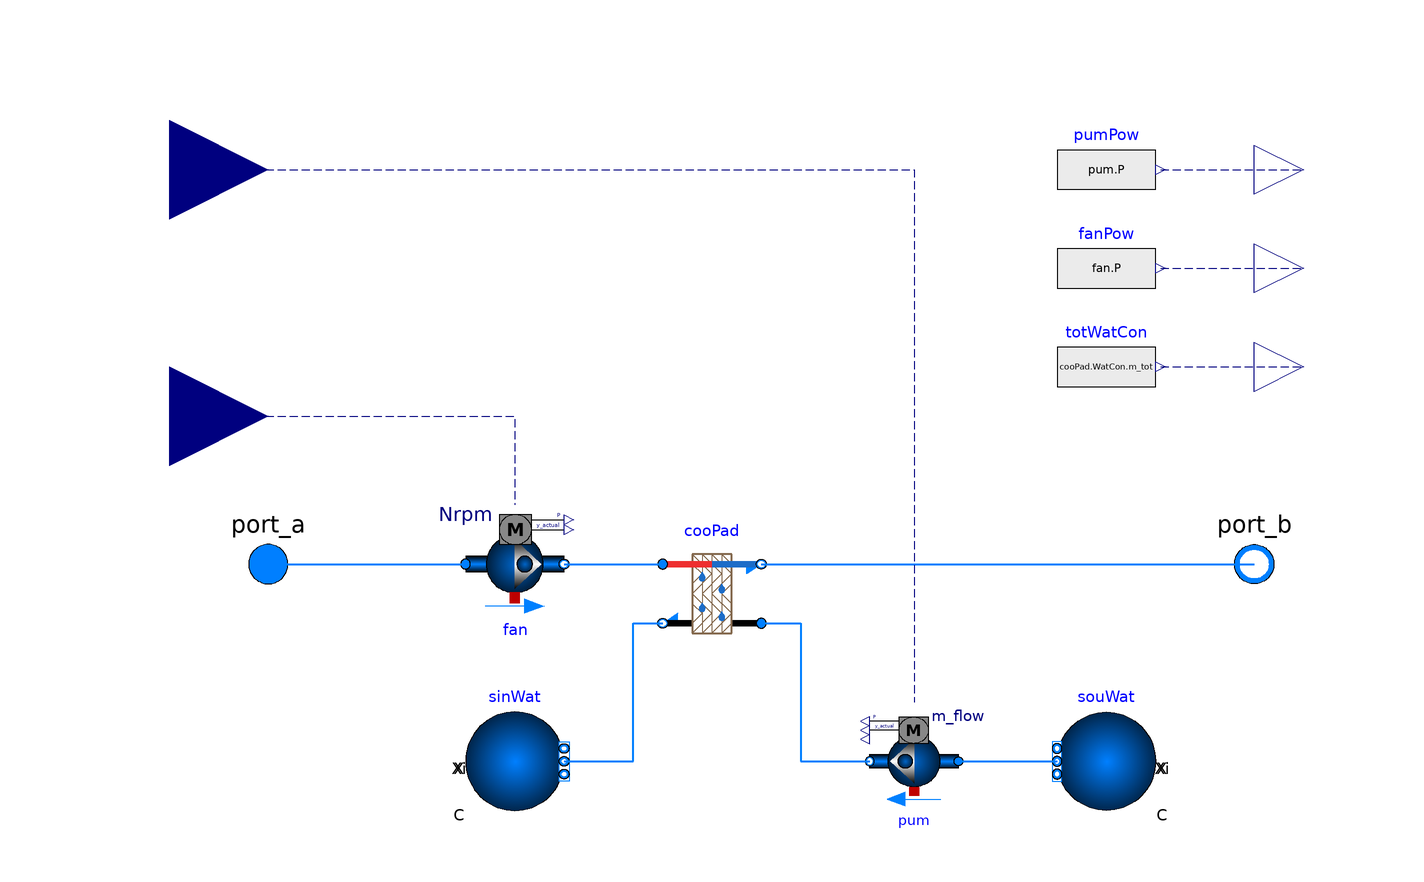

Above is the diagram view of the following Modelica model: its components placed by their Placement annotations and its connect equations drawn as lines.

model DecSystemPhysicsBasedWithdpCal
  "Model of Direct evaporative cooling system with pump and fan components"

  extends Buildings.Fluid.Interfaces.PartialTwoPortInterface(port_a(h_outflow(start=h_outflow_start)), port_b(h_outflow(start=h_outflow_start)));
  extends Buildings.Fluid.Interfaces.TwoPortFlowResistanceParameters(final computeFlowResistance=true);

  //Medium model for the water side
  package MediumWater = Buildings.Media.Water "Water medium";

  // Propagated parameters
  parameter Modelica.SIunits.MassFlowRate mW_flow_nominal "Nominal mass flow rate of water" annotation (Dialog(group="Nominal condition"));
  parameter Modelica.SIunits.PressureDifference dp_pad_nominal=6000 "Pressure drop acrross the cooling pad at nominal mass flow rate on the air side"
    annotation (Dialog(group="Nominal condition"));
  parameter Modelica.SIunits.PressureDifference dp_pip_nominal=1000 "Pressure drop at nominal mass flow rate on the water side"
    annotation (Dialog(group="Nominal condition"));
  parameter Modelica.SIunits.Thickness Thickness=0.100 "Evaporative cooling pad thickness(m)" annotation (Dialog(group="Cooling pad parameters"));
  parameter Modelica.SIunits.Length Length=2.1 "Evaporative cooling pad length(m)" annotation (Dialog(group="Cooling pad parameters"));
  parameter Modelica.SIunits.Thickness Height=0.91 "Evaporative cooling pad Height(m)" annotation (Dialog(group="Cooling pad parameters"));

  //Parameters specific to physics based cooling pad

  parameter BaseClasses.CooPadMaterial CooPadMaterial=DirectEvaporativeCooler.BaseClasses.CooPadMaterial.Celdek
    "Various types of cooling pad materials/media such as Cellulose, Glasdek , Coir, Aspen" annotation (Dialog(group="Cooling pad parameters"));

  parameter Real Contact_surface_area=if CooPadMaterial == DirectEvaporativeCooler.BaseClasses.CooPadMaterial.Celdek then 400 elseif CooPadMaterial ==
      DirectEvaporativeCooler.BaseClasses.CooPadMaterial.Glasdek then 520 elseif CooPadMaterial == DirectEvaporativeCooler.BaseClasses.CooPadMaterial.Coir then 209
 else
     299 "Surface area per unit volume in comact with air(m2/m3)"
    annotation (Dialog(group="Cooling pad parameters"));

  parameter Modelica.SIunits.ThermalConductivity K_value=0.04 " Evaporative cooling pad thermal conductivity" annotation (Dialog(group="Cooling pad parameters"));
  parameter Real DriftFactor=0.1 "Factor of water lost due to drift(as droplets)" annotation (Dialog(group="Water consumption"));
  parameter Real Rcon=3 "Ratio of solids in the blowdown water" annotation (Dialog(group="Water consumption"));

  // Dynamics
  parameter Modelica.Fluid.Types.Dynamics energyDynamics=Modelica.Fluid.Types.Dynamics.DynamicFreeInitial
    "Type of energy balance: dynamic (3 initialization options) or steady state" annotation (Evaluate=true, Dialog(tab="Dynamics", group="Equations"));
  parameter Modelica.Fluid.Types.Dynamics massDynamics=energyDynamics "Type of mass balance: dynamic (3 initialization options) or steady state"
    annotation (Evaluate=true, Dialog(tab="Dynamics", group="Equations"));

  // Initialization
  parameter Medium.AbsolutePressure p_start=Medium.p_default "Start value of pressure" annotation (Dialog(tab="Initialization"));
  parameter Medium.Temperature T_start=Medium.T_default "Start value of temperature" annotation (Dialog(tab="Initialization"));
  parameter Medium.MassFraction X_start[Medium.nX](final quantity=Medium.substanceNames) = Medium.X_default "Start value of mass fractions m_i/m"
    annotation (Dialog(tab="Initialization", enable=Medium.nXi > 0));
 parameter Medium.ExtraProperty C_start[Medium.nC](final quantity=Medium.extraPropertiesNames) = fill(0, Medium.nC) "Start value of trace substances"
    annotation (Dialog(tab="Initialization", enable=Medium.nC > 0));

replaceable parameter Buildings.Fluid.Movers.Data.Generic perFan
    "Record with performance data for the fan";

replaceable parameter Buildings.Fluid.Movers.Data.Generic perPum
    "Performance data for water pumps within the evaporative cooler";

  //Outputs
  Modelica.Blocks.Interfaces.RealInput pumSig "Pump signal"
    annotation (Placement(transformation(extent={{-140,60},{-100,100}}), iconTransformation(extent={{-140,60},{-100,100}})));
  Modelica.Blocks.Interfaces.RealInput fanSig "Fan signal"
    annotation (Placement(transformation(extent={{-140,10},{-100,50}}), iconTransformation(extent={{-140,10},{-100,50}})));

  Buildings.Fluid.Movers.SpeedControlled_Nrpm fan(
    redeclare final package Medium = Medium,
    per=perFan,
    addPowerToMedium=true,
    y_start=1,
    inputType=Buildings.Fluid.Types.InputType.Continuous) "Fan model"
    annotation (Placement(transformation(extent={{-60,-10},{-40,10}})));
  Buildings.Fluid.Movers.FlowControlled_m_flow
                                           pum(redeclare final package Medium =
        MediumWater,
    m_flow_nominal=mW_flow_nominal,
    per=perPum,
    dp_nominal=dp_pip_nominal) "Pump model"
    annotation (Placement(transformation(extent={{40,-50},{22,-30}})));
  Buildings.Fluid.Sources.Boundary_pT souWat(
    redeclare final package Medium = MediumWater,
    nPorts=1) "Water source"
              annotation (Placement(transformation(extent={{80,-50},{60,-30}})));
  Buildings.Fluid.Sources.Boundary_pT sinWat(redeclare final package Medium =
        MediumWater,                                                                       nPorts=1) "Water sink"
    annotation (Placement(transformation(extent={{-60,-50},{-40,-30}})));

  ComponentModels.PhysicsBased
                         cooPad(
    redeclare package Medium1 = Medium,
    redeclare package Medium2 = MediumWater,
    final m1_flow_nominal=m_flow_nominal,
    final m2_flow_nominal=mW_flow_nominal,
    final dp_pad_nominal=dp_pad_nominal,
    final dp_pip_nominal=dp_pip_nominal,
    final CooPadTyp=DirectEvaporativeCooler.BaseClasses.CooPad.PhysicsBased,
    final CooPadMaterial=CooPadMaterial,
    final Thickness=Thickness,
    final Length=Length,
    final Height=Height,
    final K_value=K_value,
    final Contact_surface_area=Contact_surface_area,
    final DriftFactor=DriftFactor,
    final Rcon=Rcon) "Cooling pad model - physics-based"
                     annotation (Placement(transformation(extent={{-20,-16},{0,4}})));

  Modelica.Blocks.Sources.RealExpression pumPow(y=pum.P) "Power consumed by pump" annotation (Placement(transformation(extent={{60,70},{80,90}})));
  Modelica.Blocks.Sources.RealExpression fanPow(y=fan.P) "Power consumed by fan/blower"
    annotation (Placement(transformation(extent={{60,50},{80,70}})));
  Modelica.Blocks.Interfaces.RealOutput pumP "Power consumed by water pump to wet the cooling pad"
    annotation (Placement(transformation(extent={{100,70},{120,90}}), iconTransformation(extent={{100,70},{120,90}})));
  Modelica.Blocks.Interfaces.RealOutput fanP "Power consumed by fan to blow the air through the cooling pad"
    annotation (Placement(transformation(extent={{100,50},{120,70}}), iconTransformation(extent={{100,50},{120,70}})));
  Modelica.Blocks.Interfaces.RealOutput watCon "Power consumed by fan to blow the air through the cooling pad"
    annotation (Placement(transformation(extent={{100,30},{120,50}}), iconTransformation(extent={{100,30},{120,50}})));
  Modelica.Blocks.Sources.RealExpression totWatCon(y=cooPad.WatCon.m_tot) "Power consumed by fan/blower"
    annotation (Placement(transformation(extent={{60,30},{80,50}})));
protected
  parameter Medium.ThermodynamicState sta_default=Medium.setState_pTX(
      T=Medium.T_default,
      p=Medium.p_default,
      X=Medium.X_default);
  parameter Modelica.SIunits.Density rho_default=Medium.density(sta_default) "Density, used to compute fluid volume";
  parameter Medium.ThermodynamicState sta_start=Medium.setState_pTX(
      T=T_start,
      p=p_start,
      X=X_start);
  parameter Modelica.SIunits.SpecificEnthalpy h_outflow_start=Medium.specificEnthalpy(sta_start) "Start value for outflowing enthalpy";

equation

  connect(port_a, fan.port_a)
    annotation (Line(
      points={{-100,0},{-60,0}},
      color={0,127,255},
      thickness=0.5));
  connect(pum.port_a, souWat.ports[1]) annotation (Line(
      points={{40,-40},{60,-40}},
      color={0,127,255},
      thickness=0.5));
  connect(fan.port_b, cooPad.port_a1)
    annotation (Line(
      points={{-40,0},{-20,0}},
      color={0,127,255},
      thickness=0.5));
  connect(sinWat.ports[1],cooPad. port_b2) annotation (Line(
      points={{-40,-40},{-26,-40},{-26,-12},{-20,-12}},
      color={0,127,255},
      thickness=0.5));
  connect(cooPad.port_a2, pum.port_b) annotation (Line(
      points={{0,-12},{8,-12},{8,-40},{22,-40}},
      color={0,127,255},
      thickness=0.5));
  connect(cooPad.port_b1, port_b) annotation (Line(
      points={{0,0},{100,0}},
      color={0,127,255},
      thickness=0.5));
  connect(fanP, fanP) annotation (Line(points={{110,60},{110,60}}, color={0,0,127}));
  connect(fanPow.y, fanP) annotation (Line(points={{81,60},{110,60}}, color={0,0,127},
      pattern=LinePattern.Dash));
  connect(pumPow.y, pumP) annotation (Line(points={{81,80},{110,80}}, color={0,0,127},
      pattern=LinePattern.Dash));
  connect(fanSig, fan.Nrpm) annotation (Line(points={{-120,30},{-50,30},{-50,12}}, color={0,0,127},
      pattern=LinePattern.Dash));
  connect(pumSig, pum.m_flow_in) annotation (Line(points={{-120,80},{31,80},{31,-28}}, color={0,0,127},
      pattern=LinePattern.Dash));
  connect(totWatCon.y, watCon)
    annotation (Line(
      points={{81,40},{110,40}},
      color={0,0,127},
      pattern=LinePattern.Dash));
  annotation (
    Icon(coordinateSystem(preserveAspectRatio=false), graphics={
        Rectangle(
          extent={{-74,1},{74,-1}},
          pattern=LinePattern.None,
          fillColor={0,0,0},
          fillPattern=FillPattern.Solid,
          lineColor={0,0,0},
          origin={-69,-14},
          rotation=-90),
        Rectangle(
          extent={{-70,70},{4,68}},
          pattern=LinePattern.None,
          fillColor={0,0,0},
          fillPattern=FillPattern.Solid,
          lineColor={0,0,0}),
        Line(points={{-40,60},{-20,40},{-40,20}}, color={132,105,78}),
        Line(points={{-40,80},{0,40},{-40,0},{0,-40},{-40,-80}}, color={132,105,78}),
        Line(points={{-20,80},{20,40},{-20,0},{20,-40},{-20,-80}}, color={132,105,78}),
        Line(points={{0,80},{20,60}}, color={132,105,78}),
        Ellipse(
          extent={{4,22},{16,10}},
          lineColor={28,108,200},
          fillColor={28,108,200},
          fillPattern=FillPattern.Solid),
        Polygon(
          points={{4,18},{10,28},{16,18},{4,18}},
          fillColor={28,108,200},
          fillPattern=FillPattern.Solid,
          pattern=LinePattern.None),
        Polygon(
          points={{-26,-20},{-20,-10},{-14,-20},{-26,-20}},
          fillColor={28,108,200},
          fillPattern=FillPattern.Solid,
          pattern=LinePattern.None),
        Ellipse(
          extent={{-26,-16},{-14,-28}},
          lineColor={28,108,200},
          fillColor={28,108,200},
          fillPattern=FillPattern.Solid),
        Polygon(
          points={{-26,46},{-20,56},{-14,46},{-26,46}},
          fillColor={28,108,200},
          fillPattern=FillPattern.Solid,
          pattern=LinePattern.None),
        Ellipse(
          extent={{-26,50},{-14,38}},
          lineColor={28,108,200},
          fillColor={28,108,200},
          fillPattern=FillPattern.Solid),
        Ellipse(
          extent={{6,-46},{18,-58}},
          lineColor={28,108,200},
          fillColor={28,108,200},
          fillPattern=FillPattern.Solid),
        Polygon(
          points={{6,-50},{12,-40},{18,-50},{6,-50}},
          fillColor={28,108,200},
          fillPattern=FillPattern.Solid,
          pattern=LinePattern.None),
        Line(points={{-40,-20},{-20,-40},{-40,-60}}, color={132,105,78}),
        Line(points={{20,20},{0,0},{20,-20}}, color={132,105,78}),
        Line(points={{20,-60},{0,-80}}, color={132,105,78}),
        Line(points={{20,80},{20,-80}}, color={132,105,78}),
        Line(points={{-20,80},{-20,-80}}, color={132,105,78}),
        Line(points={{0,80},{0,-80}}, color={132,105,78}),
        Rectangle(
          extent={{-40,80},{20,-80}},
          lineColor={132,105,78},
          lineThickness=0.5),
        Rectangle(
          extent={{-98,6},{90,-6}},
          pattern=LinePattern.None,
          fillColor={0,0,0},
          fillPattern=FillPattern.Solid,
          lineColor={0,0,0}),
        Rectangle(
          extent={{-98,6},{-10,-6}},
          pattern=LinePattern.None,
          fillColor={238,46,47},
          fillPattern=FillPattern.Solid,
          lineColor={238,46,47}),
        Rectangle(
          extent={{-10,6},{100,-6}},
          pattern=LinePattern.None,
          fillColor={28,108,200},
          fillPattern=FillPattern.Solid,
          lineColor={28,108,200}),
        Ellipse(
          extent={{28,20},{70,-22}},
          lineColor={140,140,140},
          pattern=LinePattern.None,
          fillColor={165,165,165},
          fillPattern=FillPattern.Solid),
        Polygon(
          points={{40,18},{40,-20},{70,0},{40,18}},
          lineColor={0,0,0},
          pattern=LinePattern.None,
          fillColor={0,0,0},
          fillPattern=FillPattern.Solid),
        Ellipse(
          extent={{-80,80},{-60,60}},
          lineColor={140,140,140},
          pattern=LinePattern.None,
          fillColor={165,165,165},
          fillPattern=FillPattern.Solid),
        Polygon(
          points={{-74,78},{-74,62},{-62,70},{-74,78}},
          lineColor={0,0,0},
          pattern=LinePattern.None,
          fillColor={0,0,0},
          fillPattern=FillPattern.Solid),
        Rectangle(
          extent={{-84,-82},{48,-98}},
          fillColor={28,108,200},
          fillPattern=FillPattern.Solid,
          lineColor={0,0,0}),
        Line(
          points={{-100,80},{-76,70},{-116,78}},
          color={0,0,0},
          pattern=LinePattern.None),
        Line(
          points={{-80,68},{-90,72}},
          color={0,0,0},
          pattern=LinePattern.None),
        Line(
          points={{-100,80},{-76,80},{-70,80},{-70,72}},
          color={0,0,0},
          pattern=LinePattern.Dash),
        Line(
          points={{-102,30},{48,30},{48,10}},
          color={0,0,0},
          pattern=LinePattern.Dash)}),
    defaultComponentName="dec",
    Diagram(coordinateSystem(preserveAspectRatio=false)));
end DecSystemPhysicsBasedWithdpCal;